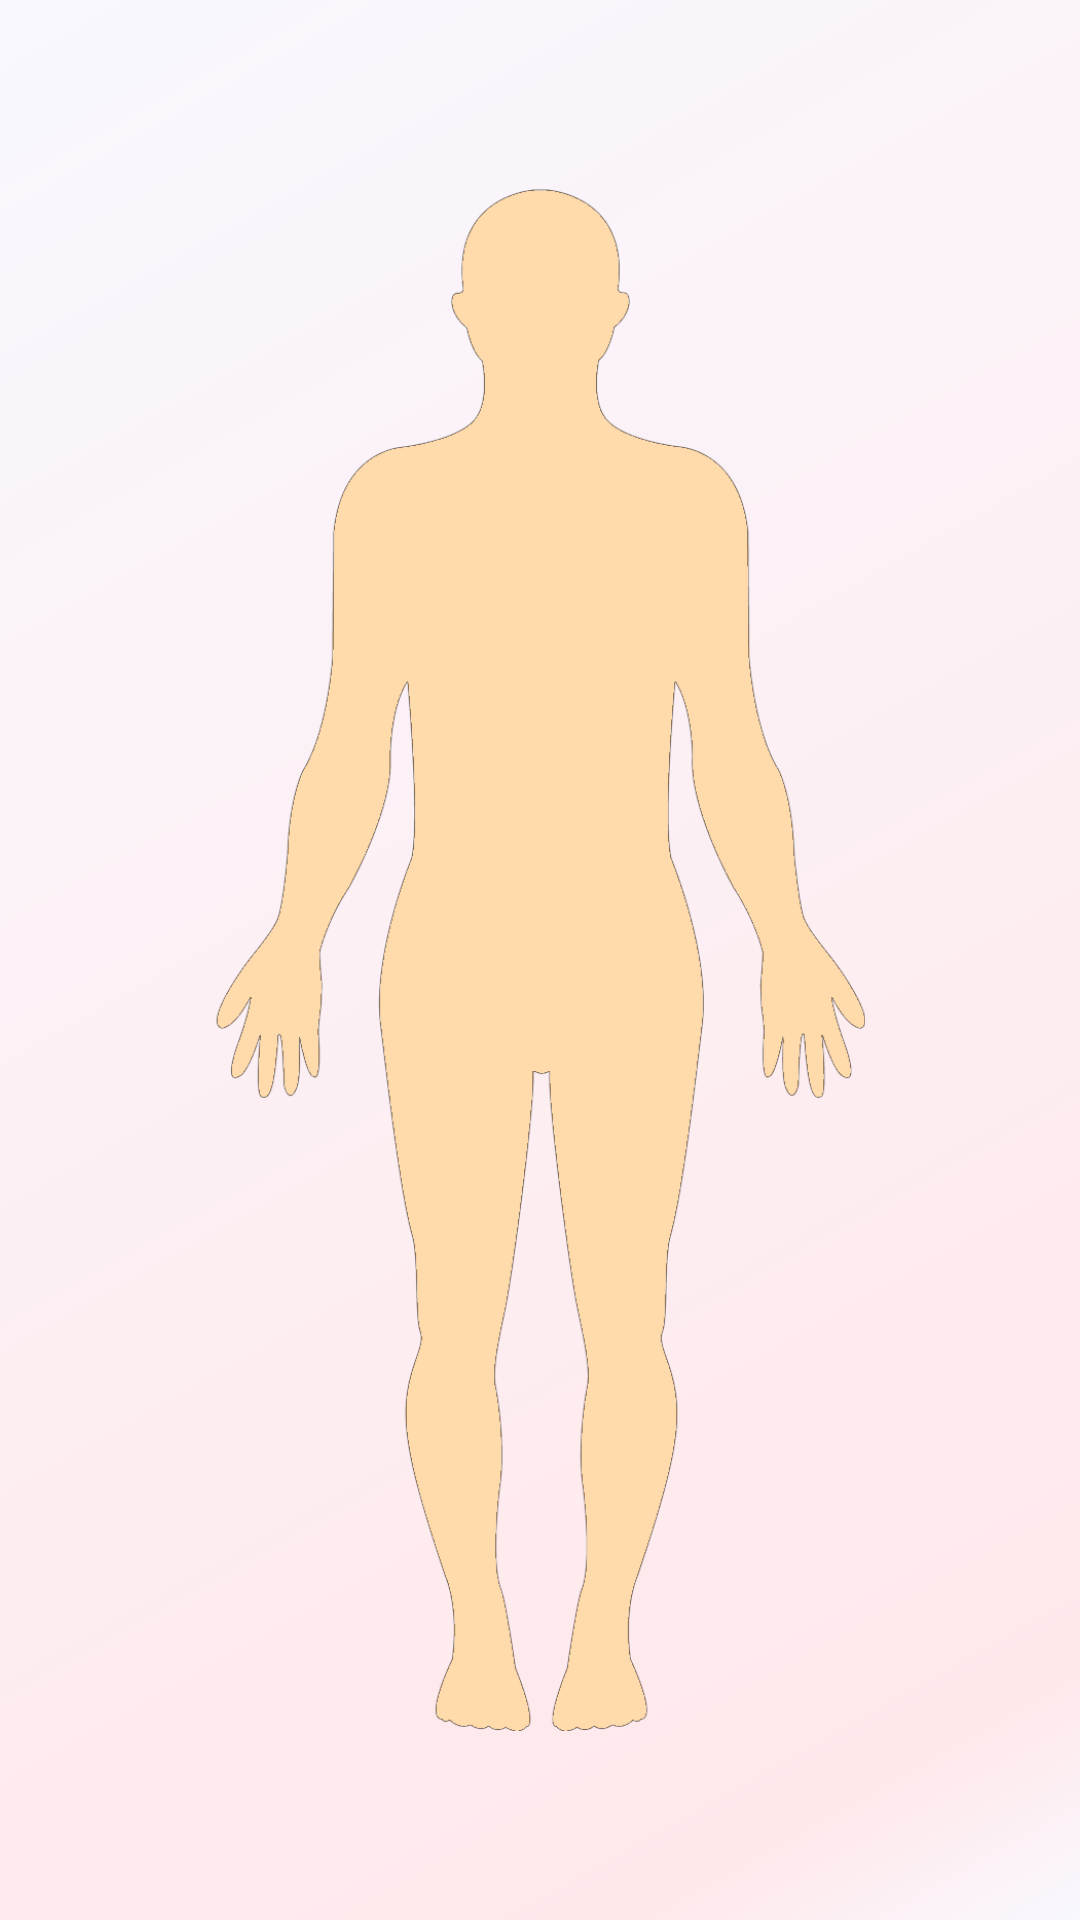

This screen was rendered from an Android layout file. Write that file and the resources it references.
<!-- AndroidManifest.xml: application theme Theme.Metrack -->
<!-- res/layout/fragment_main.xml -->
<?xml version="1.0" encoding="utf-8"?>
<FrameLayout xmlns:android="http://schemas.android.com/apk/res/android"
    android:background = "@drawable/gradient_background"
    xmlns:app="http://schemas.android.com/apk/res-auto"
    xmlns:tools="http://schemas.android.com/tools"
    android:layout_width="match_parent"
    android:layout_height="match_parent"
    tools:context=".MainFragment">

    <androidx.constraintlayout.widget.ConstraintLayout
        android:layout_width="match_parent"
        android:layout_height="match_parent">

        <ImageView
            android:id="@+id/bodyView"
            android:layout_width="273dp"
            android:layout_height="514dp"
            app:layout_constraintBottom_toBottomOf="parent"
            app:layout_constraintEnd_toEndOf="parent"
            app:layout_constraintHorizontal_bias="0.5"
            app:layout_constraintStart_toStartOf="parent"
            app:layout_constraintTop_toTopOf="parent"
            app:layout_constraintVertical_bias="0.5"
            android:src="@drawable/body_yellow"/>

    </androidx.constraintlayout.widget.ConstraintLayout>

</FrameLayout>
<!-- resources referenced by this layout -->
<resources>
  <!-- drawable body_yellow: png bitmap (drawable, 73304 bytes) -->
  <!-- drawable gradient_background (drawable) -->
  <?xml version = "1.0" encoding = "utf-8" ?>
  <shape
      android:shape = "rectangle"
      xmlns:android = "http://schemas.android.com/apk/res/android" >
  
      <gradient
          android:endColor = "#f9f8ff"
          android:startColor = "#f9f8ff"
          android:centerColor = "#ffe8ea"
          android:centerY="0.1"
          android:centerX="0.1"
          android:angle = "135"
          android:type = "linear" />
  </shape>
  <style name="Theme.Metrack" parent="Theme.MaterialComponents.Light">
          
          <item name="colorPrimary">@color/medical_1</item>
          <item name="colorPrimaryVariant">@color/medical_2</item>
          <item name="colorOnPrimary">@color/medical_back</item>
          
          <item name="colorSecondary">@color/teal_200</item>
          <item name="colorSecondaryVariant">@color/teal_700</item>
          <item name="colorOnSecondary">@color/medical_back</item>
          
          <item name="android:statusBarColor">?attr/colorPrimaryVariant</item>
          
      </style>
  <color name="medical_1">#ffccb6</color>
  <color name="medical_2">#e5a28e</color>
  <color name="medical_back">#E8F6F7</color>
  <color name="teal_200">#FEDBD0</color>
  <color name="teal_700">#8C706D</color>
</resources>
